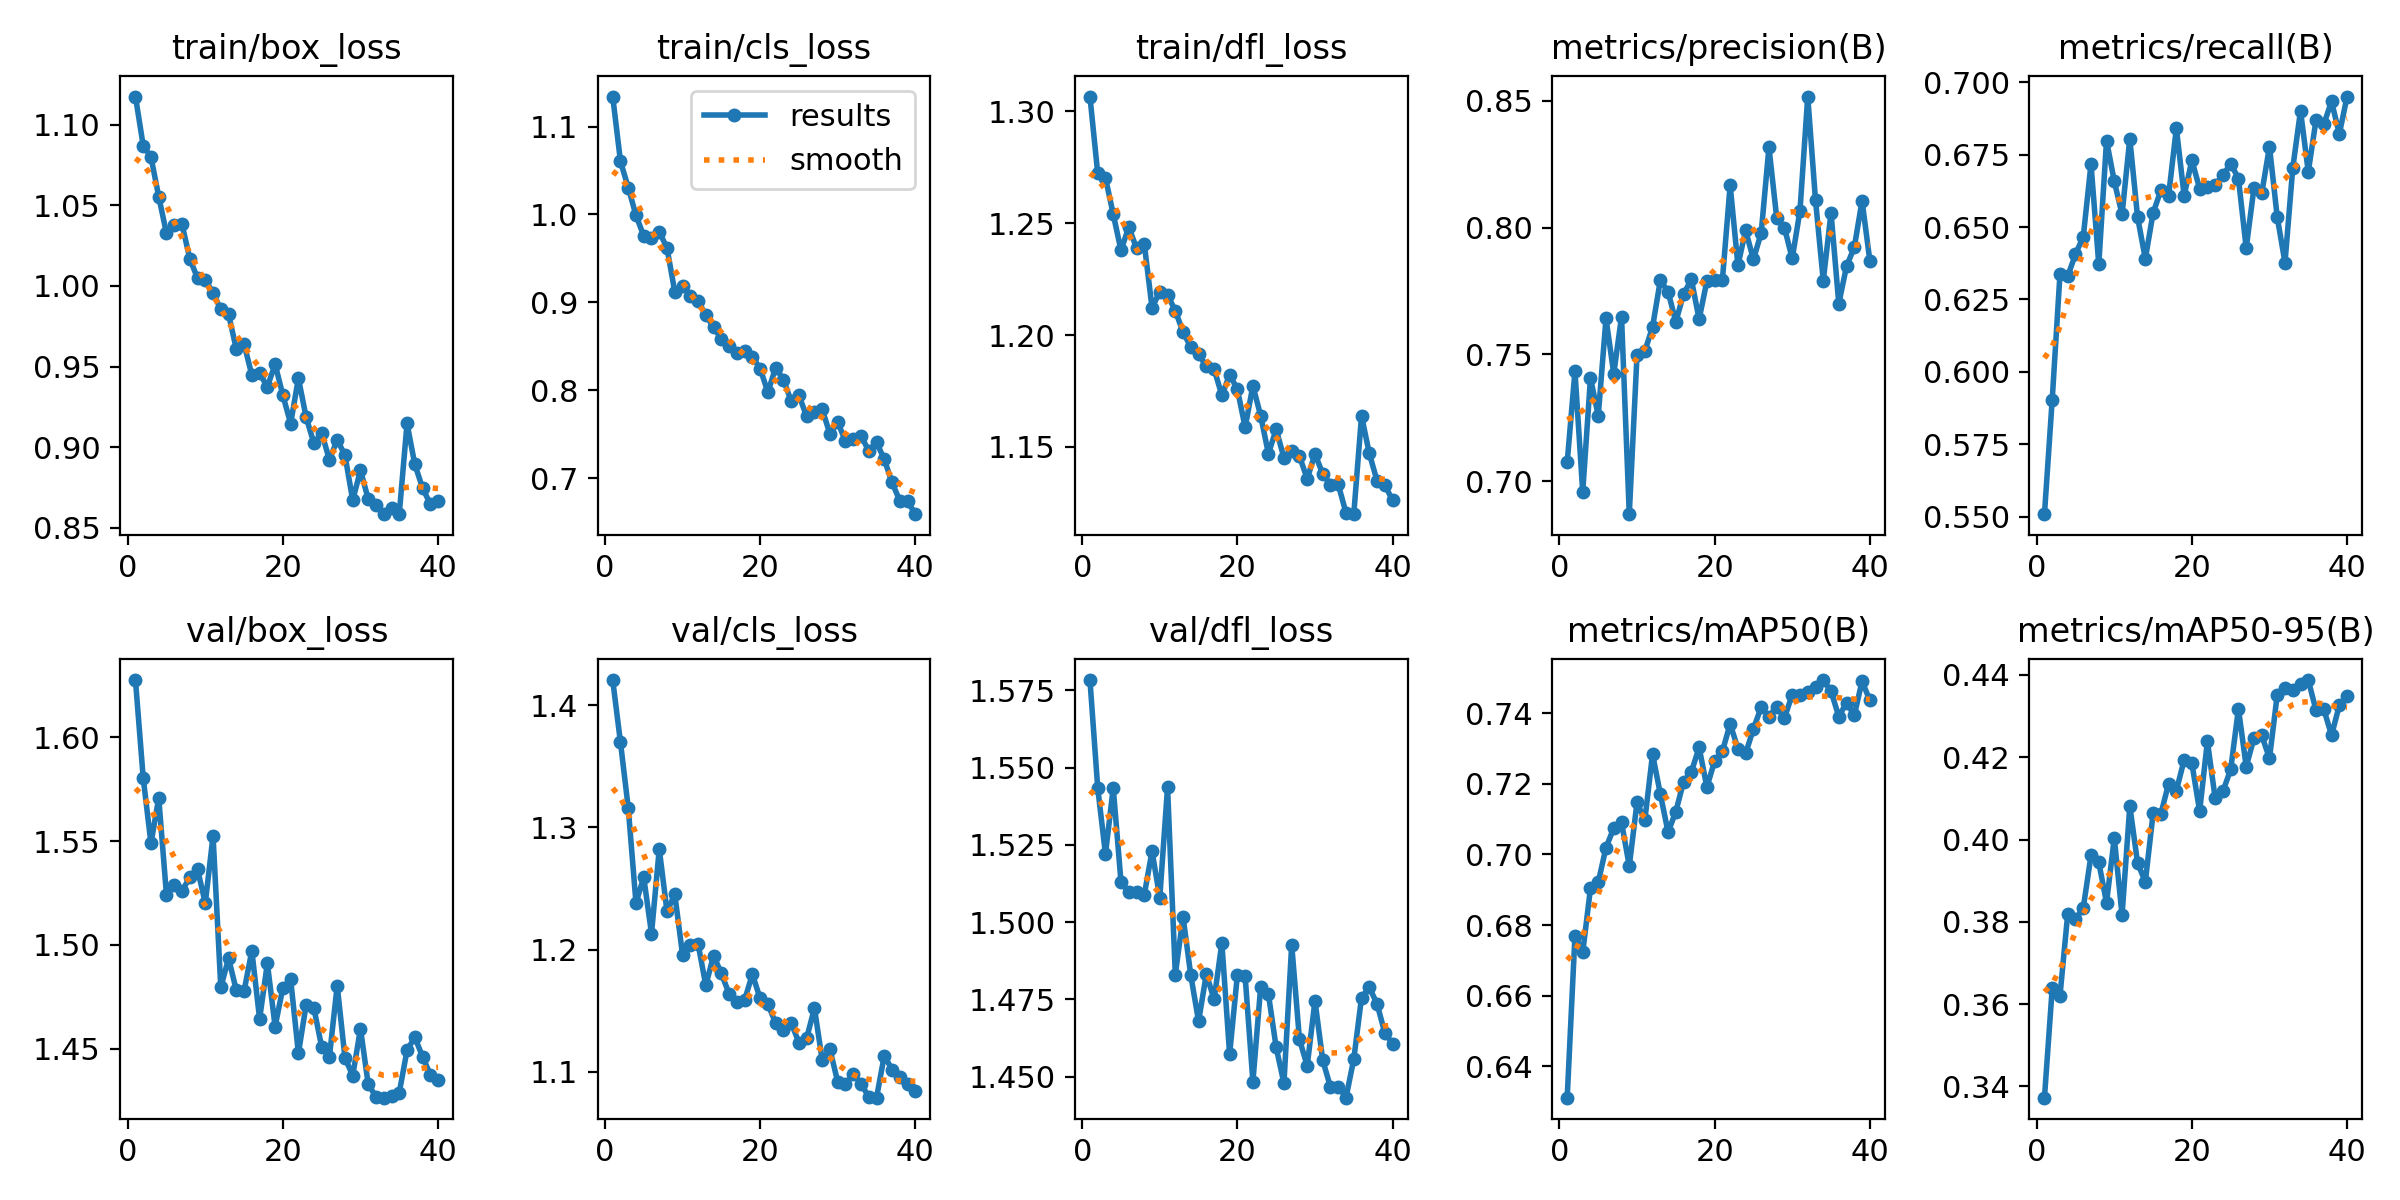

The data file committed next to this chart (first rows):
epoch, time, train/box_loss, train/cls_loss, train/dfl_loss, metrics/precision(B), metrics/recall(B), metrics/mAP50(B), metrics/mAP50-95(B), val/box_loss, val/cls_loss, val/dfl_loss, lr/pg0, lr/pg1, lr/pg2
1, 53.19, 1.117, 1.134, 1.307, 0.7075, 0.5509, 0.6311, 0.3372, 1.628, 1.421, 1.578, 0.0004943, 0.0004943, 0.001631
2, 97.88, 1.087, 1.061, 1.272, 0.7433, 0.5904, 0.677, 0.3638, 1.58, 1.37, 1.543, 0.0004876, 0.0004876, 0.0004876
3, 143.8, 1.08, 1.031, 1.27, 0.6957, 0.6337, 0.6723, 0.362, 1.549, 1.316, 1.522, 0.0004752, 0.0004752, 0.0004752
4, 188.8, 1.055, 0.9991, 1.254, 0.7407, 0.633, 0.6904, 0.3819, 1.571, 1.238, 1.543, 0.0004629, 0.0004629, 0.0004629
5, 233.8, 1.033, 0.9755, 1.238, 0.7258, 0.6407, 0.6921, 0.3806, 1.524, 1.259, 1.513, 0.0004505, 0.0004505, 0.0004505
6, 278.5, 1.038, 0.9735, 1.248, 0.7642, 0.6466, 0.7019, 0.3834, 1.529, 1.213, 1.51, 0.0004381, 0.0004381, 0.0004381
7, 323.6, 1.038, 0.9805, 1.239, 0.7424, 0.6717, 0.7075, 0.3961, 1.526, 1.282, 1.51, 0.0004258, 0.0004258, 0.0004258
8, 369.9, 1.017, 0.9617, 1.241, 0.7648, 0.6371, 0.7091, 0.3945, 1.533, 1.231, 1.509, 0.0004134, 0.0004134, 0.0004134
9, 414.1, 1.005, 0.9122, 1.212, 0.687, 0.6799, 0.6967, 0.3846, 1.536, 1.245, 1.523, 0.000401, 0.000401, 0.000401
10, 459, 1.004, 0.919, 1.219, 0.7498, 0.6657, 0.7148, 0.4004, 1.52, 1.196, 1.508, 0.0003886, 0.0003886, 0.0003886
11, 505.1, 0.9956, 0.9078, 1.218, 0.7512, 0.6544, 0.7097, 0.3816, 1.552, 1.204, 1.544, 0.0003763, 0.0003763, 0.0003763
12, 550.2, 0.9856, 0.9016, 1.211, 0.7608, 0.6805, 0.7284, 0.4081, 1.48, 1.205, 1.483, 0.0003639, 0.0003639, 0.0003639
13, 596.2, 0.9824, 0.8857, 1.201, 0.7792, 0.6535, 0.7171, 0.3943, 1.494, 1.171, 1.502, 0.0003515, 0.0003515, 0.0003515
14, 642.2, 0.9608, 0.8715, 1.195, 0.7747, 0.6391, 0.7063, 0.3897, 1.478, 1.195, 1.483, 0.0003391, 0.0003391, 0.0003391
15, 688.1, 0.9639, 0.8587, 1.191, 0.7629, 0.6549, 0.7121, 0.4063, 1.478, 1.181, 1.468, 0.0003268, 0.0003268, 0.0003268
16, 733.3, 0.9447, 0.8509, 1.186, 0.7738, 0.6626, 0.7207, 0.4062, 1.497, 1.164, 1.483, 0.0003144, 0.0003144, 0.0003144
17, 778, 0.9457, 0.8429, 1.185, 0.7796, 0.6609, 0.7234, 0.4136, 1.464, 1.157, 1.475, 0.000302, 0.000302, 0.000302
18, 824.2, 0.9375, 0.8446, 1.173, 0.7639, 0.6841, 0.7303, 0.4119, 1.491, 1.159, 1.493, 0.0002896, 0.0002896, 0.0002896
19, 869.6, 0.9515, 0.838, 1.182, 0.7789, 0.6608, 0.7191, 0.4193, 1.461, 1.18, 1.457, 0.0002772, 0.0002772, 0.0002772
20, 915.2, 0.9322, 0.8248, 1.176, 0.7792, 0.673, 0.7265, 0.4185, 1.479, 1.16, 1.483, 0.0002649, 0.0002649, 0.0002649
21, 959.8, 0.9146, 0.7979, 1.159, 0.7794, 0.6633, 0.7292, 0.4069, 1.483, 1.155, 1.482, 0.0002525, 0.0002525, 0.0002525
22, 1004, 0.9428, 0.8259, 1.177, 0.8167, 0.6639, 0.737, 0.4239, 1.448, 1.14, 1.448, 0.0002401, 0.0002401, 0.0002401
23, 1049, 0.9185, 0.8121, 1.164, 0.7852, 0.6646, 0.73, 0.41, 1.471, 1.134, 1.479, 0.0002278, 0.0002278, 0.0002278
24, 1094, 0.9024, 0.7878, 1.147, 0.7989, 0.6678, 0.7287, 0.4117, 1.469, 1.14, 1.477, 0.0002154, 0.0002154, 0.0002154
25, 1139, 0.9089, 0.7942, 1.158, 0.7875, 0.6719, 0.7356, 0.417, 1.451, 1.124, 1.459, 0.000203, 0.000203, 0.000203
26, 1183, 0.8921, 0.7704, 1.145, 0.7979, 0.6667, 0.7417, 0.4318, 1.446, 1.128, 1.448, 0.0001906, 0.0001906, 0.0001906
27, 1229, 0.9046, 0.7751, 1.148, 0.8317, 0.6428, 0.739, 0.4177, 1.48, 1.152, 1.493, 0.0001782, 0.0001782, 0.0001782
28, 1273, 0.895, 0.7786, 1.146, 0.8038, 0.6635, 0.7419, 0.4246, 1.446, 1.11, 1.462, 0.0001659, 0.0001659, 0.0001659
29, 1318, 0.8671, 0.7501, 1.136, 0.8, 0.6616, 0.7386, 0.4253, 1.437, 1.118, 1.453, 0.0001535, 0.0001535, 0.0001535
30, 1363, 0.8857, 0.7639, 1.147, 0.7878, 0.6777, 0.7453, 0.4198, 1.46, 1.092, 1.475, 0.0001411, 0.0001411, 0.0001411
31, 1409, 0.8678, 0.742, 1.138, 0.8067, 0.6534, 0.7453, 0.4352, 1.433, 1.09, 1.455, 0.0001288, 0.0001288, 0.0001288
32, 1455, 0.8641, 0.7451, 1.133, 0.8517, 0.6377, 0.7461, 0.4369, 1.427, 1.099, 1.447, 0.0001164, 0.0001164, 0.0001164
33, 1501, 0.8584, 0.7485, 1.133, 0.8108, 0.6703, 0.7473, 0.4362, 1.426, 1.09, 1.447, 0.000104, 0.000104, 0.000104
34, 1546, 0.8623, 0.7311, 1.121, 0.7791, 0.6901, 0.7494, 0.4377, 1.427, 1.08, 1.443, 9.1625e-05, 9.1625e-05, 9.1625e-05
35, 1593, 0.8587, 0.7409, 1.12, 0.8059, 0.6691, 0.7462, 0.4388, 1.429, 1.079, 1.456, 7.925e-05, 7.925e-05, 7.925e-05
36, 1637, 0.9147, 0.7214, 1.164, 0.77, 0.687, 0.7391, 0.4314, 1.449, 1.113, 1.476, 6.6875e-05, 6.6875e-05, 6.6875e-05
37, 1679, 0.8894, 0.6953, 1.147, 0.7848, 0.6855, 0.7429, 0.4317, 1.456, 1.102, 1.479, 5.45e-05, 5.45e-05, 5.45e-05
38, 1719, 0.8747, 0.6744, 1.135, 0.7923, 0.6933, 0.7394, 0.4254, 1.446, 1.096, 1.474, 4.2125e-05, 4.2125e-05, 4.2125e-05
39, 1760, 0.8647, 0.6736, 1.133, 0.8106, 0.6821, 0.7491, 0.4326, 1.438, 1.09, 1.464, 2.975e-05, 2.975e-05, 2.975e-05
40, 1801, 0.8666, 0.6592, 1.126, 0.787, 0.695, 0.7436, 0.4349, 1.435, 1.084, 1.461, 1.7375e-05, 1.7375e-05, 1.7375e-05
